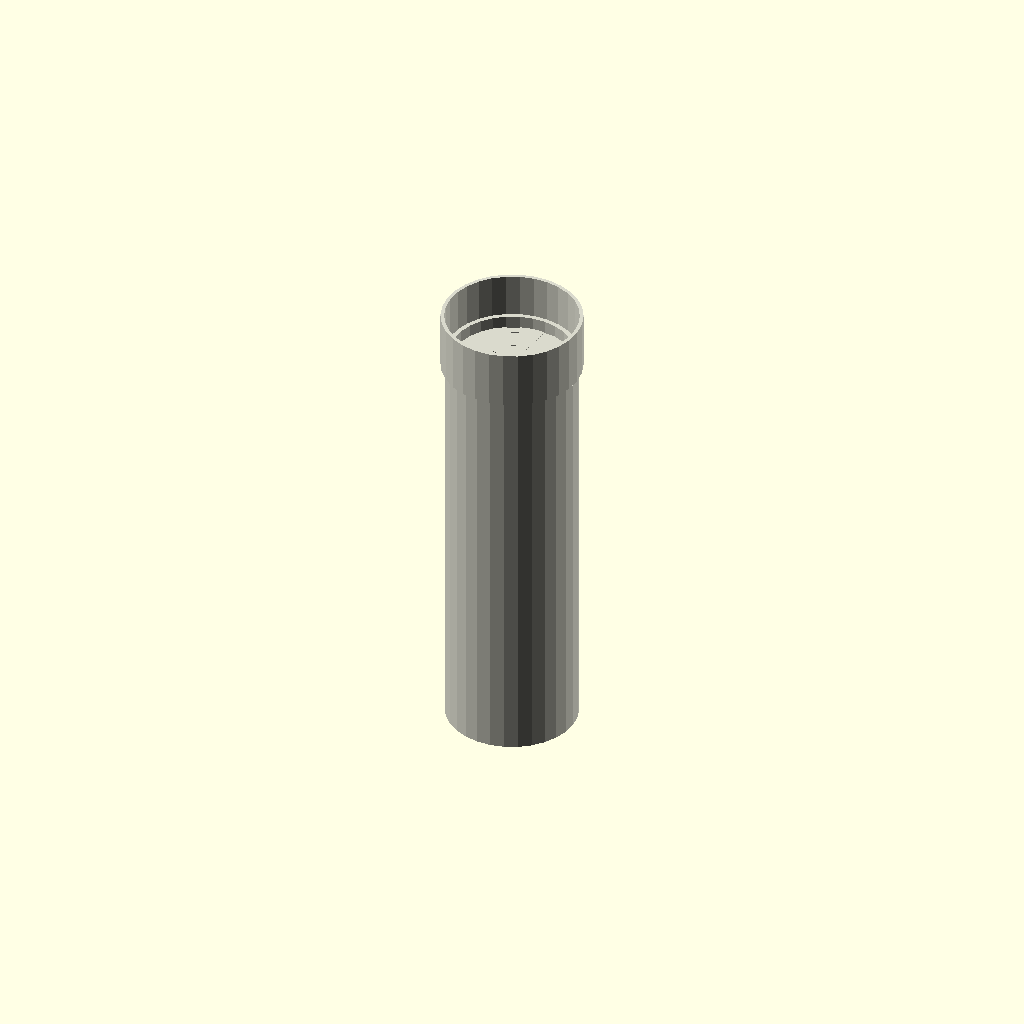
Cell 1: the model at its default parameters.
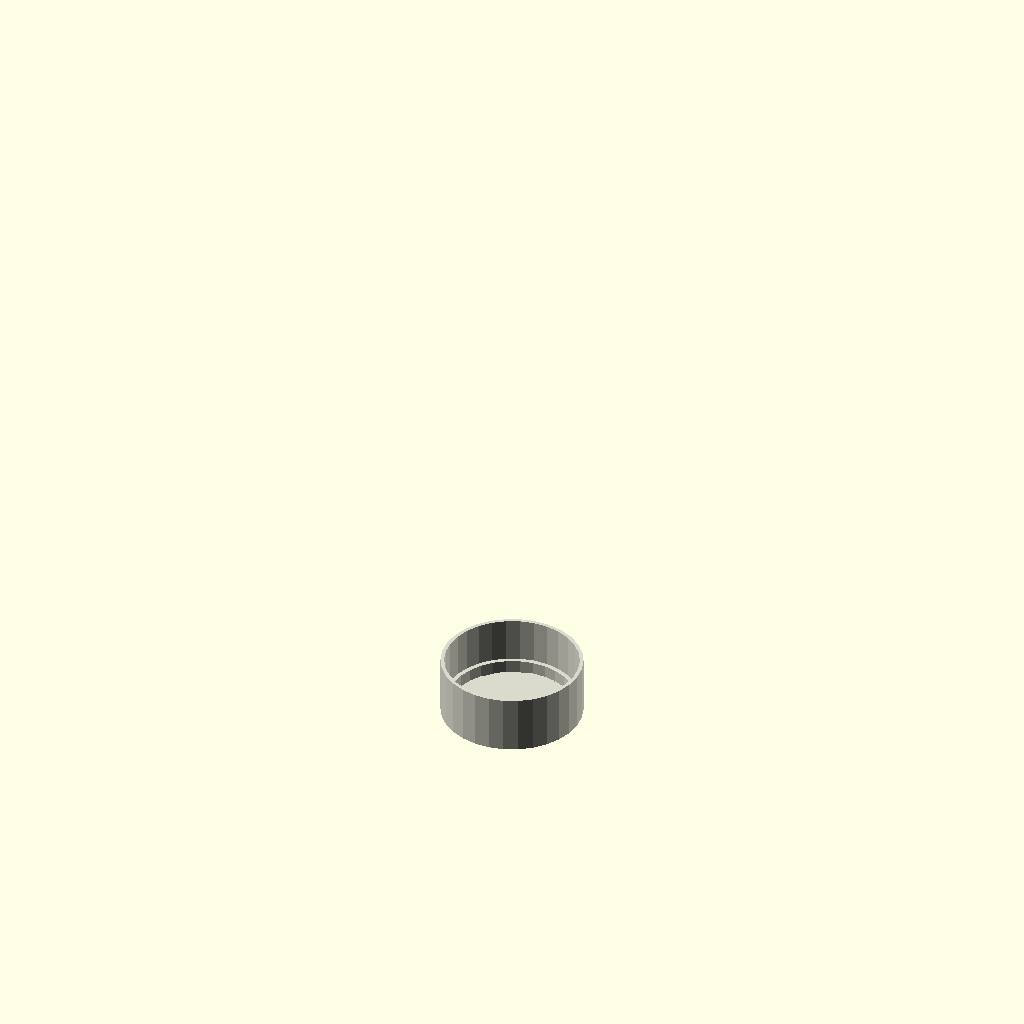
Cell 2 — length_mm set to 1, the other parameters unchanged.
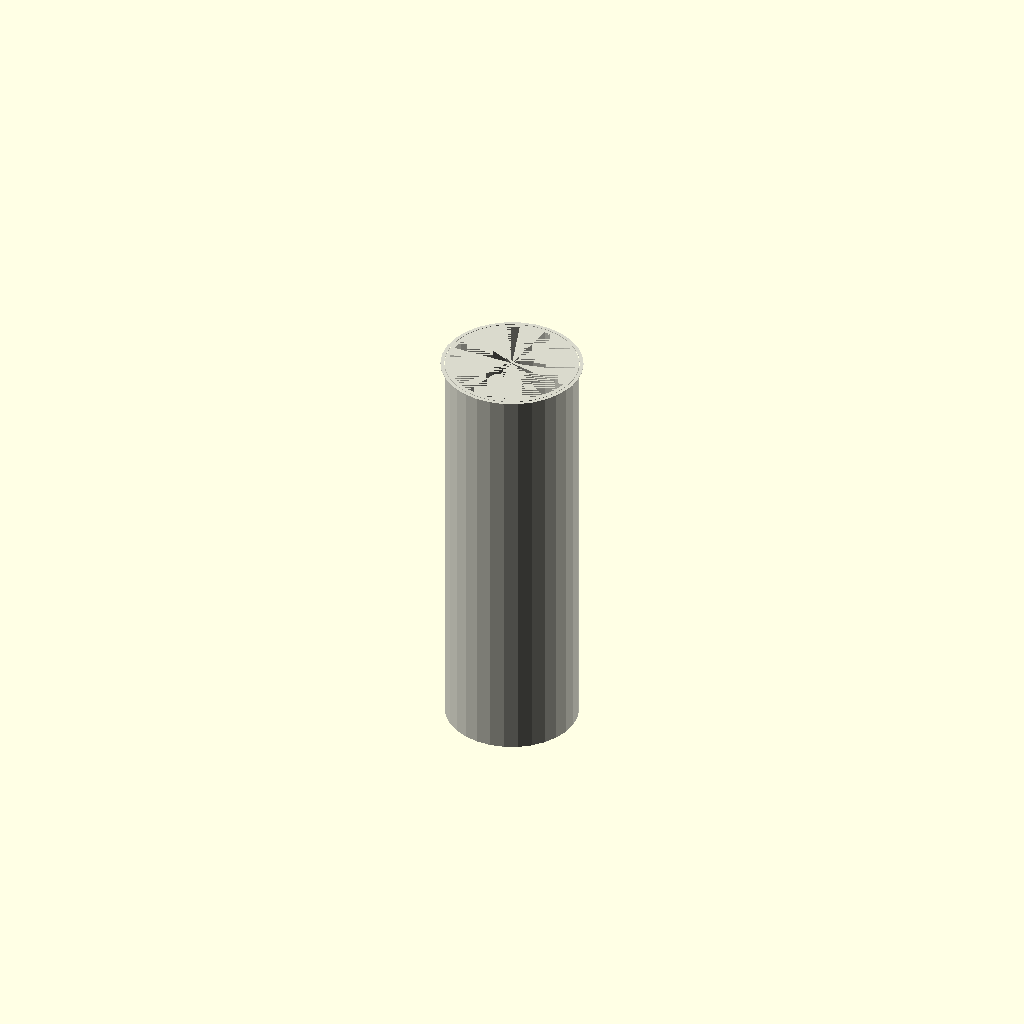
Cell 3: fitting_length_mm = 1 (everything else at default).
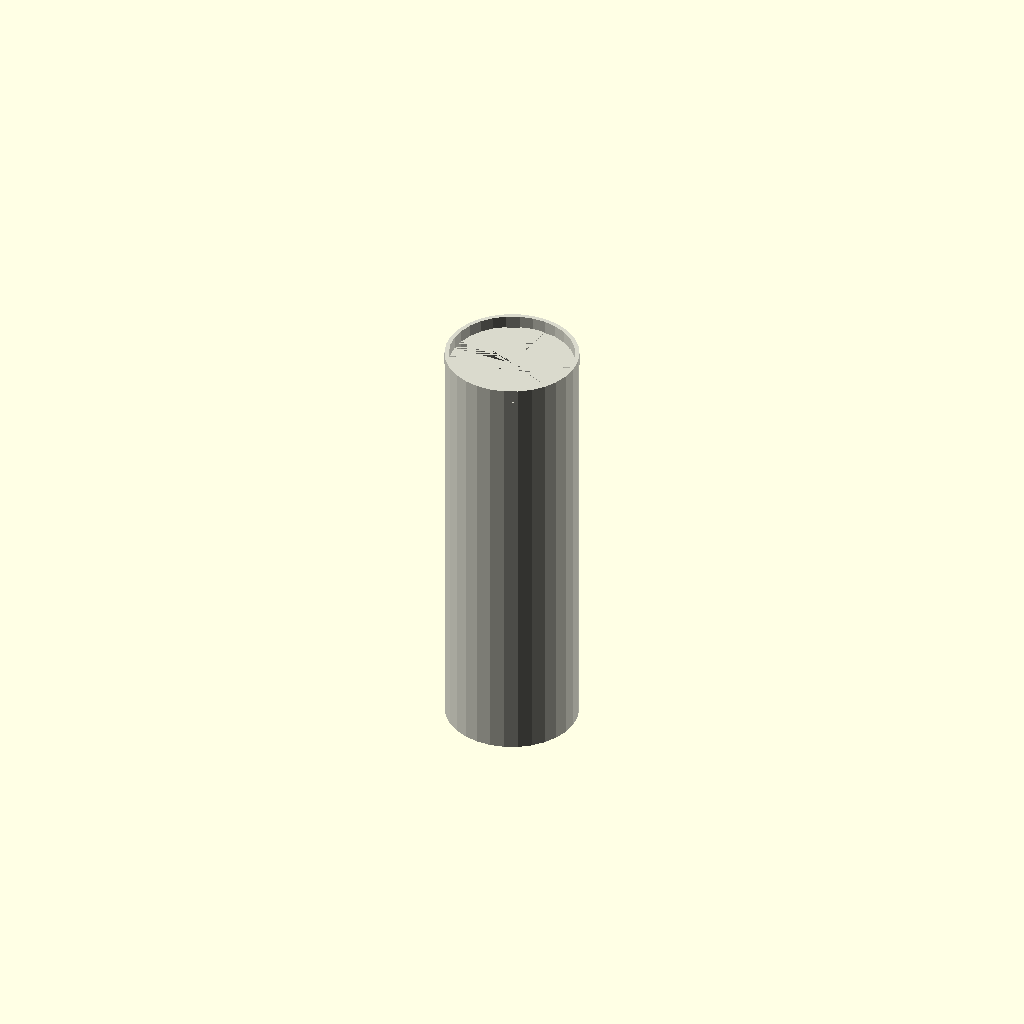
Cell 4: fitting_od_extra_mm = 0.5 (everything else at default).
All cells are drawn from one camera (rotation 55°, 0°, 25°, orthographic, colour scheme Cornfield), so only the parameter changes between them.
Source of the model, results/craft/scad/ht_pipe__HT_160_pipe_500.scad:
// Parameters
nominal_diameter_mm = 160; //[80:320:1]
length_mm = 500; //[250:1000:1]
wall_thickness_mm = 4.9; //[2.5:10:0.1]
fitting_length_mm = 70; //[35:140:1]
fitting_od_extra_mm = 10; //[5:25:0.5]
socket_wall_extra_mm = 2.0; //[1.0:6.0:0.1]
socket_depth_mm = 55; //[25:110:1]
socket_clearance_mm = 0.6; //[0.2:1.5:0.1]
connection_overlap_mm = 1.0; //[0.5:2.0:0.1]

// Module for the HT Pipe
module ht_pipe() {
  color([0.85, 0.85, 0.8]) {
    // Outer pipe
    difference() {
      cylinder(r=nominal_diameter_mm/2, h=length_mm, center=false);
      // Inner void
      translate([0, 0, 0])
        cylinder(r=nominal_diameter_mm/2 - wall_thickness_mm, h=length_mm, center=false);
    }
  }
}

// Module for the End Fitting
module end_fitting() {
  color([0.85, 0.85, 0.8]) {
    // Outer fitting
    difference() {
      translate([0, 0, length_mm - connection_overlap_mm])
        cylinder(r=nominal_diameter_mm/2 + fitting_od_extra_mm/2, h=fitting_length_mm, center=false);
      // Socket voids
      union() {
        translate([0, 0, length_mm + fitting_length_mm - socket_depth_mm])
          cylinder(r=nominal_diameter_mm/2 + socket_clearance_mm, h=socket_depth_mm, center=false);
        translate([0, 0, length_mm - connection_overlap_mm])
          cylinder(r=nominal_diameter_mm/2 - wall_thickness_mm, h=fitting_length_mm, center=false);
      }
    }
  }
}

// Assembly of the HT Pipe Segment
module assembly() {
  ht_pipe();
  end_fitting();
}

// Call the assembly
assembly();
Parameter table extracted from the source (name, type, default, range or options):
nominal_diameter_mm: number, default 160, range 1 to 80, step 320
length_mm: number, default 500, range 1 to 250, step 1000
wall_thickness_mm: number, default 4.9, range 0.1 to 2.5, step 10
fitting_length_mm: number, default 70, range 1 to 35, step 140
fitting_od_extra_mm: number, default 10, range 0.5 to 5, step 25
socket_wall_extra_mm: number, default 2, range 0.1 to 1, step 6
socket_depth_mm: number, default 55, range 1 to 25, step 110
socket_clearance_mm: number, default 0.6, range 0.1 to 0.2, step 1.5
connection_overlap_mm: number, default 1, range 0.1 to 0.5, step 2
